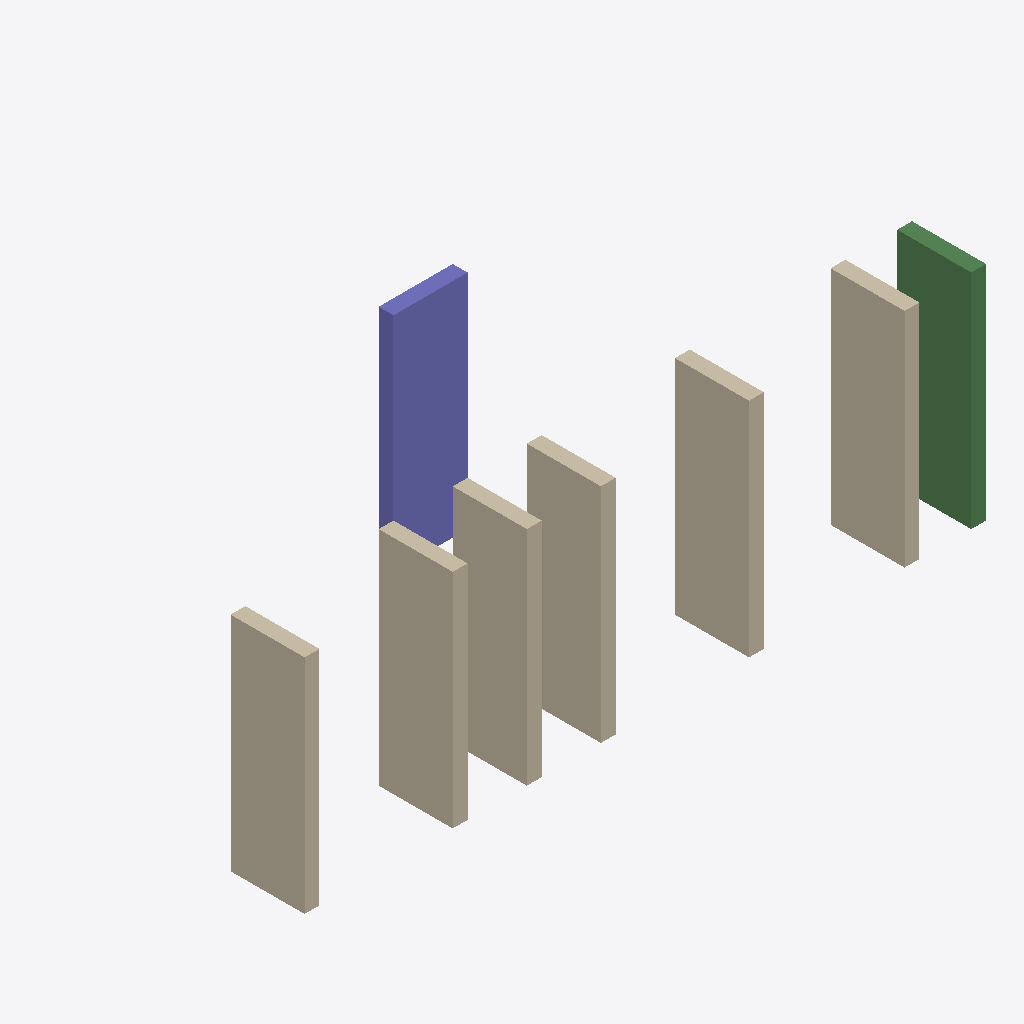
Isometric view of an IFC building model (IFC-SPF (STEP), schema IFC4, length unit metre), seen from the south-west, elements coloured by IFC class: 6 walls (beige), 1 column (violet), 1 beam (green).
Extent 9.2 m × 3.6 m × 3.0 m (x, y, z). Elements (8): 6 IfcWall, 1 IfcBeam, 1 IfcColumn.

HEADER;
FILE_DESCRIPTION(('ViewDefinition [CoordinationView]'),'2;1');
FILE_NAME('','2024-01-01T00:00:00',(''),(''),'IfcOpenShell 0.9.0alpha0-8c614fa','IfcOpenShell 0.9.0alpha0-8c614fa','');
FILE_SCHEMA(('IFC4'));
ENDSEC;
DATA;
#13=IFCPROJECT('1_yf0FYfDS88lgClu8im75',#5,'Synthetic coordination model',$,$,$,$,(#12),#7);
#120=IFCWALL('3keiN4al1T1APgR$N4oqp8',#5,'no-tag',$,$,#108,#119,$,$);
#47=IFCWALL('3k$1aGHYDToge67hSH2I4A',#5,'wall',$,$,#35,#46,'W-101',$);
#30=IFCWALL('3g9lKy9ffUz8V2PNqN4UCp',#5,'stay',$,$,#18,#29,'STAY-001',$);
#137=IFCWALL('1Y$4IacqvPGenCujrPpGyf',#5,'moved',$,$,#125,#136,'M-105',$);
#69=IFCCOLUMN('08MMcC8k9JhgdyN_qtyKDk',#5,'nested',$,$,#57,#68,'C-102',$);
#86=IFCWALL('1fdTm7sVPNa8GN4EPeDjMK',#5,'dup-a',$,$,#74,#85,'D-103',$);
#103=IFCWALL('3yYkoorS9Ptx8$QWP2CbJK',#5,'dup-b',$,$,#91,#102,'D-103',$);
#154=IFCBEAM('05cpE3LxvUZxBBL$kzP2p5',#5,'changed-class',$,$,#142,#153,'T-106',$);
ENDSEC;
